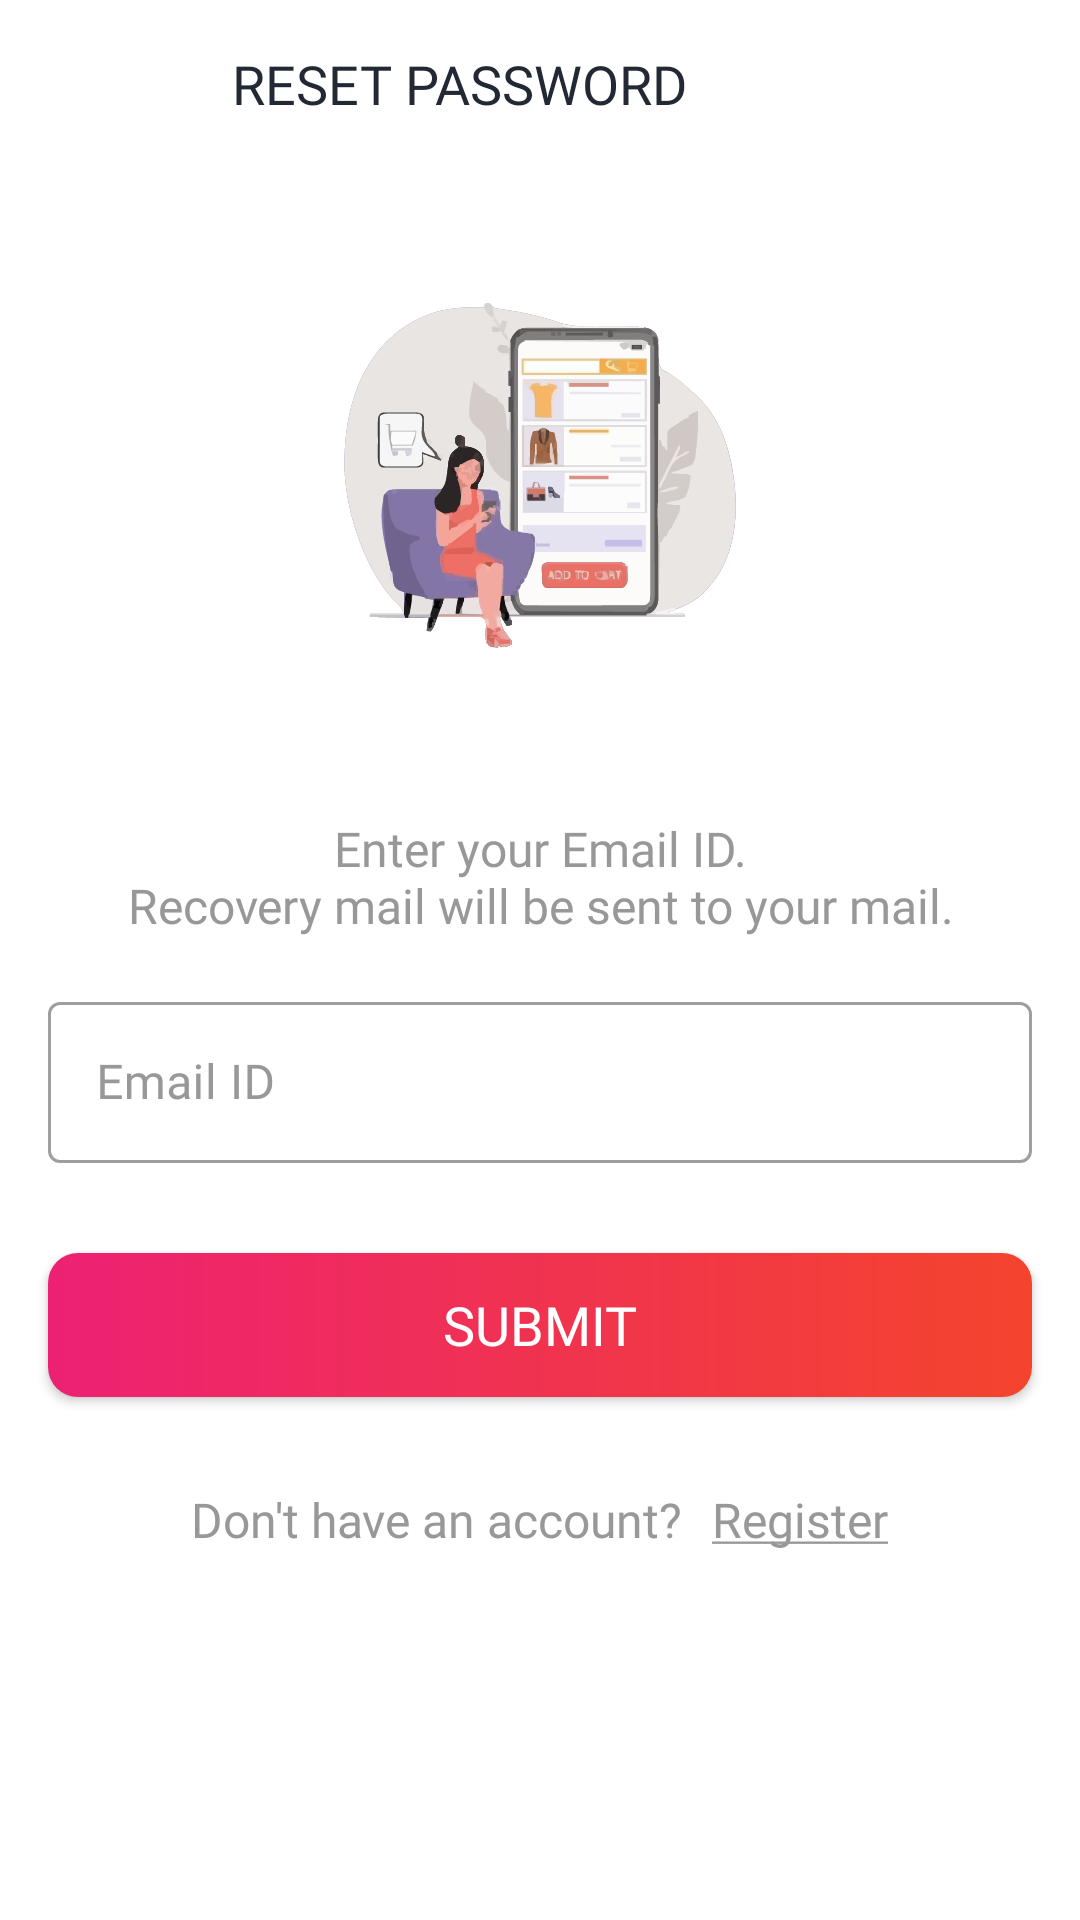

Android layout source for this screen:
<!-- AndroidManifest.xml: activity theme AppTheme.NoActionBar -->
<!-- res/layout/activity_forgot_password.xml -->
<?xml version="1.0" encoding="utf-8"?>
<LinearLayout xmlns:android="http://schemas.android.com/apk/res/android"
    xmlns:app="http://schemas.android.com/apk/res-auto"
    xmlns:tools="http://schemas.android.com/tools"
    android:layout_width="match_parent"
    android:layout_height="match_parent"
    android:orientation="vertical"
    tools:context=".activities.RegisterActivity">

    <androidx.appcompat.widget.Toolbar
        android:id="@+id/toolbar_forgot_password_activity"
        android:layout_width="match_parent"
        android:layout_height="?attr/actionBarSize"
        app:layout_constraintEnd_toEndOf="parent"
        app:layout_constraintStart_toStartOf="parent"
        app:layout_constraintTop_toTopOf="parent">

        <TextView
            android:id="@+id/tv_title"
            android:layout_width="match_parent"
            android:layout_height="match_parent"
            android:gravity="center"
            android:paddingStart="@dimen/toolbar_title_paddingStart"
            android:paddingEnd="0dp"
            android:fontFamily="@font/sf_pro_text_bold"
            android:textAllCaps="true"
            android:text="@string/reset_password"
            android:textColor="@color/colorPrimaryText"
            android:textSize="@dimen/toolbar_title_text_size" />

    </androidx.appcompat.widget.Toolbar>

    <FrameLayout
        android:id="@+id/fl_header_image"
        android:layout_width="wrap_content"
        android:layout_height="@dimen/auth_header_image_height"
        app:layout_constraintEnd_toEndOf="parent"
        app:layout_constraintStart_toStartOf="parent"
        app:layout_constraintTop_toTopOf="parent">

        <ImageView
            android:layout_width="match_parent"
            android:layout_height="match_parent"
            android:padding="25dp"
            android:contentDescription="@string/content_description"
            android:src="@drawable/my_splash_icon" />

    </FrameLayout>

    <ScrollView
        android:layout_width="match_parent"
        android:layout_height="wrap_content"
        app:layout_constraintEnd_toEndOf="parent"
        app:layout_constraintStart_toStartOf="parent"
        app:layout_constraintTop_toBottomOf="@id/toolbar_forgot_password_activity">


        <LinearLayout
            android:layout_width="match_parent"
            android:layout_height="wrap_content"
            android:orientation="vertical">

            <TextView
                android:id="@+id/reset_description"
                android:layout_width="wrap_content"
                android:layout_height="wrap_content"
                android:fontFamily="@font/sf_pro_text_semibold"
                android:layout_marginStart="16dp"
                android:layout_marginTop="16dp"
                android:layout_marginEnd="16dp"
                android:gravity="center"
                android:layout_gravity="center"
                android:text="@string/reset_description"
                android:textColor="@color/colorSecondaryText"
                android:textSize="@dimen/lbl_text_view_textSize" />

            <com.google.android.material.textfield.TextInputLayout
                android:id="@+id/til_email"
                style="@style/Widget.MaterialComponents.TextInputLayout.OutlinedBox"
                android:layout_width="match_parent"
                android:layout_height="wrap_content"
                android:layout_marginStart="16dp"
                android:layout_marginTop="16dp"
                android:layout_marginEnd="16dp"
                android:hint="@string/et_hint_email_id"
                android:textColorHint="@color/colorSecondaryText"
                app:layout_constraintEnd_toEndOf="parent"
                app:layout_constraintStart_toStartOf="parent"
                app:layout_constraintTop_toTopOf="parent">

                <EditText
                    android:id="@+id/et_email"
                    android:layout_width="match_parent"
                    android:layout_height="wrap_content"
                    android:inputType="textEmailAddress"
                    android:fontFamily="@font/sf_pro_text_medium"
                    android:padding="@dimen/et_padding"
                    android:textColor="@color/colorPrimaryText"
                    android:textSize="@dimen/et_textSize"
                    android:autofillHints="Email" />
            </com.google.android.material.textfield.TextInputLayout>




















































            <android.widget.Button
                android:id="@+id/btn_submit"
                android:layout_width="match_parent"
                android:layout_height="wrap_content"
                android:layout_gravity="center"
                android:layout_marginStart="16dp"
                android:layout_marginTop="30dp"
                android:layout_marginEnd="16dp"
                android:fontFamily="@font/sf_pro_text_bold"
                android:background="@drawable/button_background"
                android:foreground="?attr/selectableItemBackground"
                android:gravity="center"
                android:paddingTop="@dimen/btn_padding"
                android:paddingBottom="@dimen/btn_padding"
                android:text="@string/btn_submit"
                android:textColor="@android:color/white"
                android:textSize="@dimen/btn_textSize"/>

            <LinearLayout
                android:layout_width="wrap_content"
                android:layout_height="wrap_content"
                android:layout_marginTop="25dp"
                android:layout_gravity="center"
                android:orientation="horizontal"
                app:layout_constraintEnd_toEndOf="parent"
                app:layout_constraintStart_toStartOf="parent"
                app:layout_constraintTop_toBottomOf="@id/btn_register">

                <TextView
                    android:id="@+id/tv_don_t_have_an_account"
                    android:layout_width="wrap_content"
                    android:layout_height="wrap_content"
                    android:fontFamily="@font/sf_pro_text_semibold"
                    android:padding="@dimen/clickable_text_view_padding"
                    android:text="@string/don_t_have_an_account"
                    android:textColor="@color/colorSecondaryText"
                    android:textSize="@dimen/lbl_text_view_textSize" />

                <TextView
                    android:id="@+id/tv_register"
                    android:layout_width="wrap_content"
                    android:layout_height="wrap_content"
                    android:fontFamily="@font/sf_pro_text_bold"
                    android:foreground="?attr/selectableItemBackground"
                    android:padding="@dimen/clickable_text_view_padding"
                    android:text="@string/register"
                    android:textColor="@color/colorSecondaryText"
                    android:textSize="@dimen/lbl_text_view_textSize" />
            </LinearLayout>
        </LinearLayout>
    </ScrollView>

</LinearLayout>
<!-- resources referenced by this layout -->
<resources>
  <color name="colorPrimaryText">#222934</color>
  <color name="colorSecondaryText">#989898</color>
  <dimen name="auth_header_image_height">200dp</dimen>
  <dimen name="btn_padding">8dp</dimen>
  <dimen name="btn_textSize">18sp</dimen>
  <dimen name="clickable_text_view_padding">5dp</dimen>
  <dimen name="et_padding">16dp</dimen>
  <dimen name="et_textSize">16sp</dimen>
  <dimen name="lbl_text_view_textSize">16sp</dimen>
  <dimen name="toolbar_title_paddingStart">-70dp</dimen>
  <dimen name="toolbar_title_text_size">18sp</dimen>
  <!-- drawable button_background (drawable) -->
  <?xml version="1.0" encoding="utf-8"?>
  <shape xmlns:android="http://schemas.android.com/apk/res/android"
      android:shape="rectangle">
  
      <gradient
          android:angle="360"
          android:endColor="@color/colorThemeOrange"
          android:startColor="@color/colorThemePink"
          android:type="linear"/>
  
          <corners android:radius="@dimen/button_background_radius"/>
  
  </shape>
  <!-- drawable my_splash_icon: vector/xml drawable (drawable, 162323 chars, omitted) -->
  <string name="btn_submit">Submit</string>
  <string name="content_description">image</string>
  <string name="don_t_have_an_account">Don\'t have an account?</string>
  <string name="et_hint_confirm_password">Confirm Password</string>
  <string name="et_hint_email_id">Email ID</string>
  <string name="et_hint_new_password">New Password</string>
  <string name="register"><u>Register</u></string>
  <string name="reset_description">Enter your Email ID.\nRecovery mail will be sent to your mail.</string>
  <string name="reset_password">Reset Password</string>
  <style name="AppTheme.NoActionBar">
          <item name="windowActionBar">false</item>
          <item name="windowNoTitle">true</item>
      </style>
  <color name="colorThemeOrange">#F4442D</color>
  <color name="colorThemePink">#ED2173</color>
  <dimen name="button_background_radius">10dp</dimen>
</resources>
